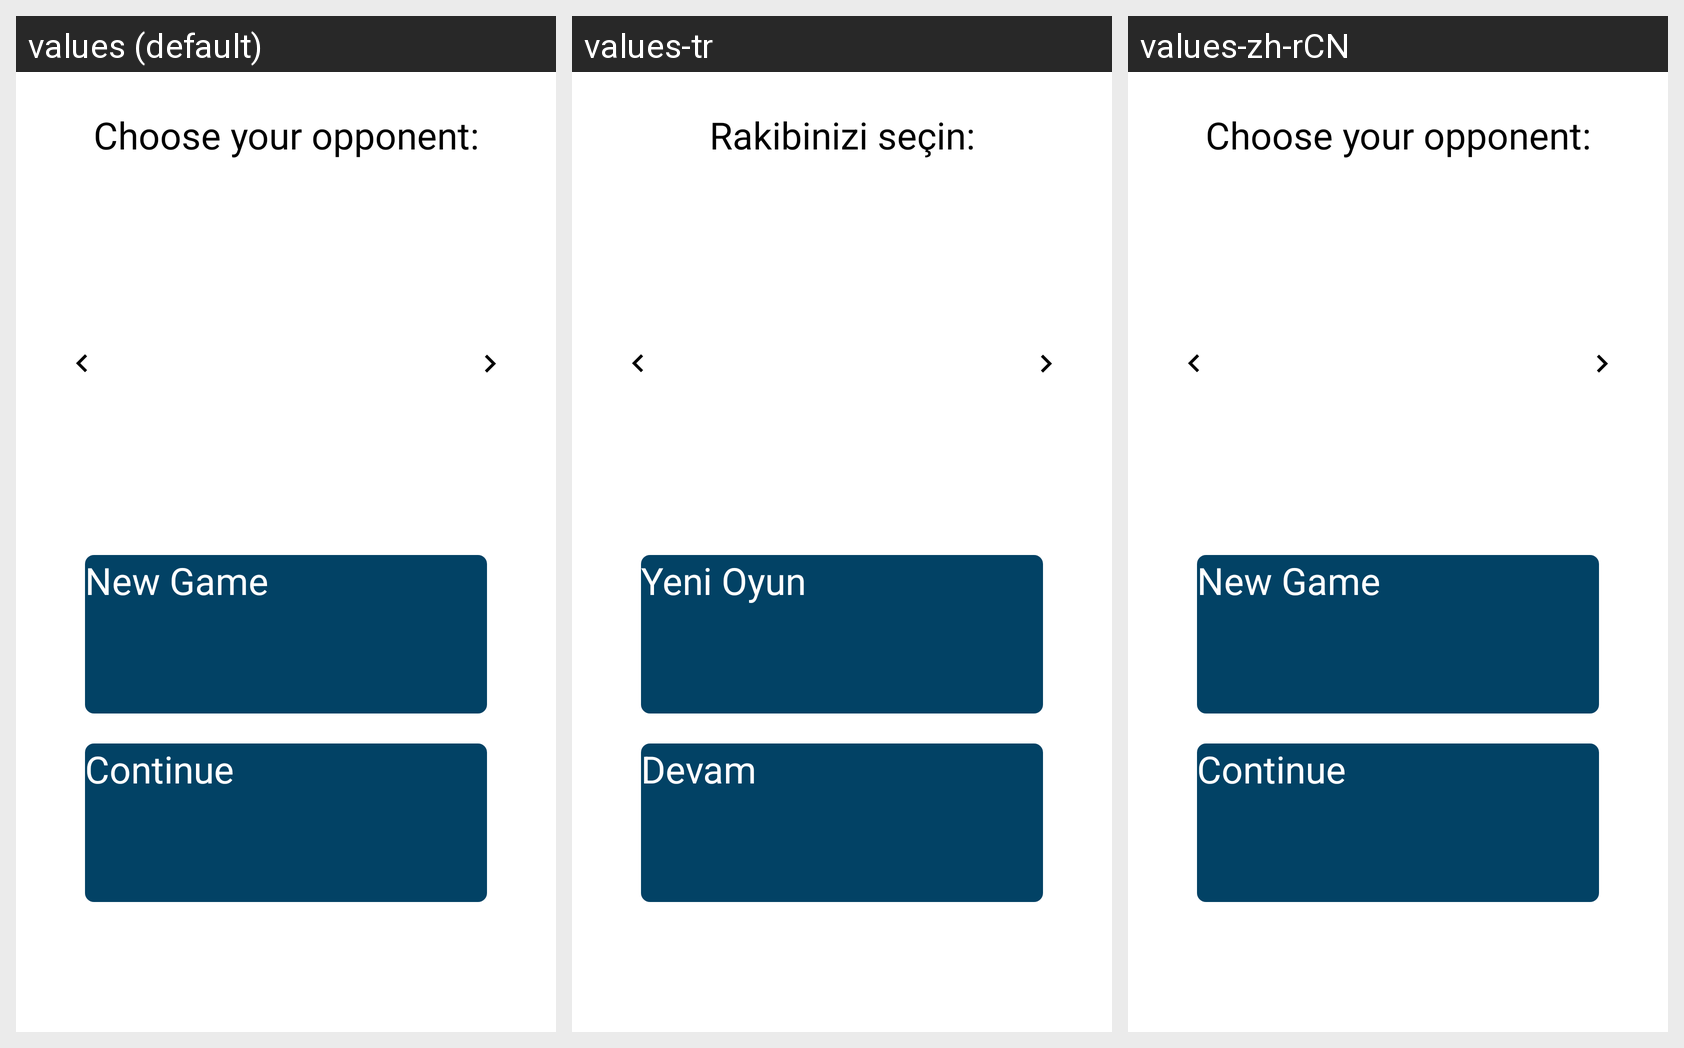

The same Android screen rendered under several of its app's locales, left to right. List the strings drawn on it with the default value and each locale's translation.
Android screen res/layout/activity_main.xml rendered under 3 locales, left to right: values (default), values-tr, values-zh-rCN. Device: Nexus 5 (rendered at 1080×1920; each locale shown at half size, 540×960, under a caption strip naming it); theme PrivacyFriendlyCoreTheme.NoActionBar.
Other locales in the repository, not shown: values-de, values-nb-rNO, values-nl, values-pt, values-pt-rBR, values-ru.
Strings drawn on this screen, with the default value and each locale's value (text and hints the layout hard-codes, and strings that could not be matched under every locale, appear in the picture but are not listed):

chose_opponent
  values: Choose your opponent:
  values-tr: Rakibinizi seçin:
  values-zh-rCN: Choose your opponent:  [not translated; the default value is used]

new_game
  values: New Game
  values-tr: Yeni Oyun
  values-zh-rCN: New Game  [not translated; the default value is used]

menu_continue_game
  values: Continue
  values-tr: Devam
  values-zh-rCN: Continue  [not translated; the default value is used]
